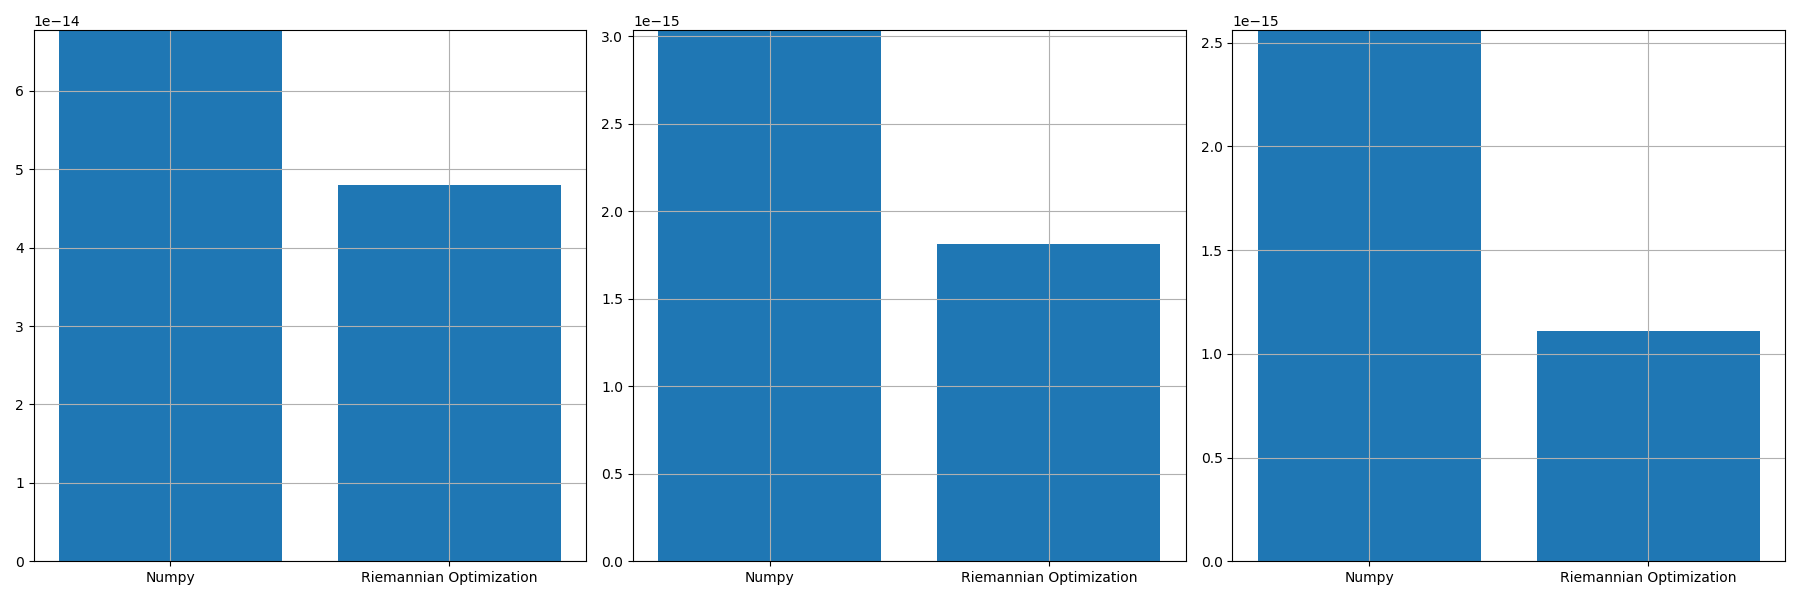

The file beside this chart, header and first rows:
, norm_prop, norm_conv, norm_prop_IU, norm_prop_IV, norm_conv_IU0, norm_conv_IV0
0, 4.794141002909153e-14, 6.775153099150263e-14, 1.8106612500674175e-15, 1.1109764420617848e-15, 3.0352782197061444e-15, 2.559848381577562e-15
